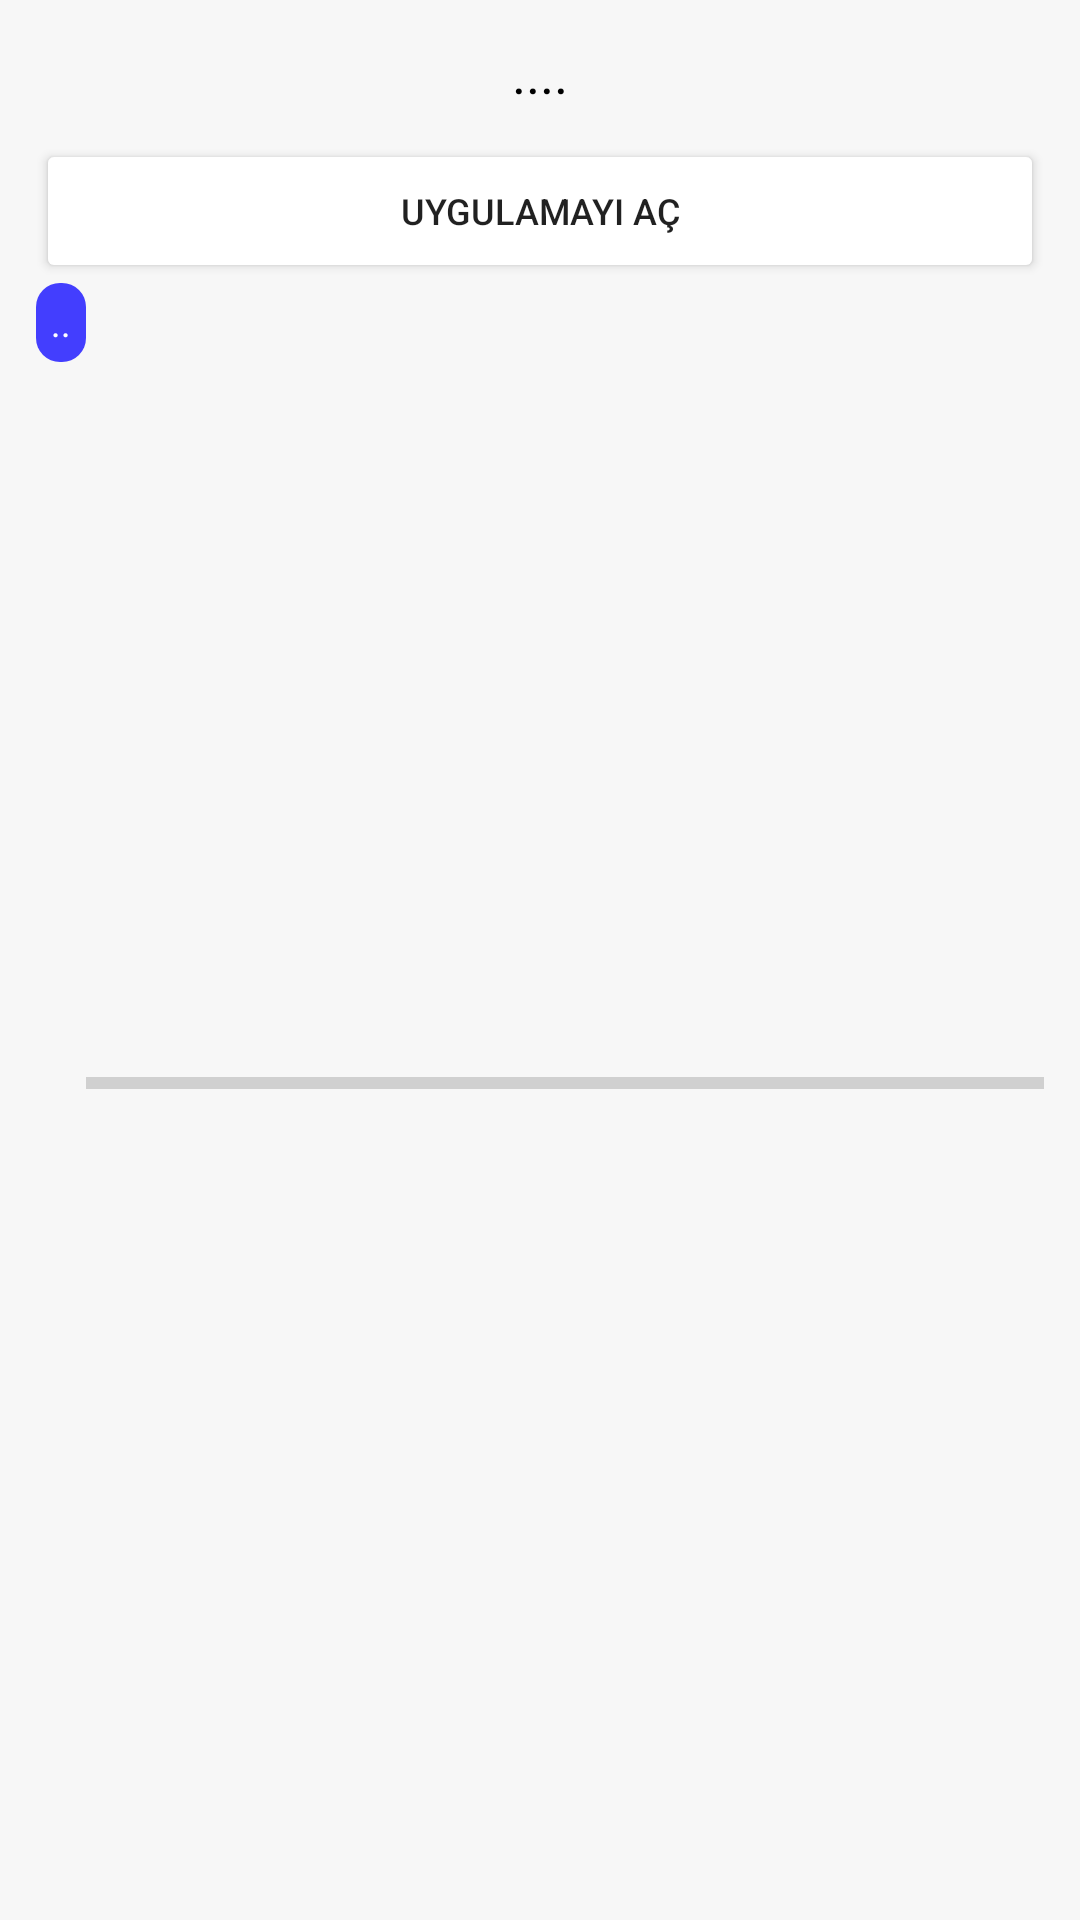

Here is an Android app screen rendered from its layout file. Give the layout XML and the strings, colors and styles it references.
<!-- AndroidManifest.xml: application theme AppTheme -->
<!-- res/layout/dialog_question_custom.xml -->
<?xml version="1.0" encoding="utf-8"?>
<LinearLayout xmlns:android="http://schemas.android.com/apk/res/android"
    android:layout_width="match_parent"
    android:orientation="vertical"
    android:gravity="center"
    android:background="#f7f7f7"
    android:padding="12dp"
    android:minWidth="320dp"
    android:layout_height="wrap_content">

    <TextView
        android:id="@+id/questionRealText"
        android:layout_marginHorizontal="18dp"
        android:textAlignment="center"
        android:layout_width="wrap_content"
        android:layout_height="wrap_content"
        android:textColor="#000"
        android:textSize="18sp"
        android:text="...." />


    <Button
        android:id="@+id/openIntentFromApp"
        android:layout_marginTop="10dp"
        android:layout_width="match_parent"
        android:text="@string/open_app"
        android:textSize="12sp"
        android:backgroundTint="@color/colorWhite"
        android:layout_height="wrap_content" />

    <Button
        android:visibility="gone"
        android:id="@+id/questionCompleted"
        android:layout_width="match_parent"
        android:text="@string/i_completed"
        android:textColor="@color/colorWhite"
        android:textSize="12sp"
        android:backgroundTint="@color/colorAccent"
        android:layout_height="wrap_content" />


    <LinearLayout
        android:orientation="horizontal"
        android:layout_width="match_parent"
        android:layout_height="match_parent">
        <TextView
            android:textSize="12dp"
            android:background="@drawable/custom_box_blue"
            android:padding="5dp"
            android:textColor="@color/colorWhite"
            android:id="@+id/loadingText"
            android:text=".."
            android:textAlignment="center"
            android:layout_width="wrap_content"
            android:layout_height="wrap_content" />
        <ProgressBar
            android:layout_gravity="center"
            android:id="@+id/questionLoadingProgress"
            style="?android:attr/progressBarStyleHorizontal"
            android:layout_width="0dp"
            android:layout_weight="1"
            android:layout_height="5dp"
            android:progress="0"
            />
    </LinearLayout>


</LinearLayout>
<!-- resources referenced by this layout -->
<resources>
  <color name="colorAccent">#433efe</color>
  <color name="colorWhite">#FFFFFF</color>
  <!-- drawable custom_box_blue (drawable) -->
  <?xml version="1.0" encoding="utf-8"?>
  <shape xmlns:android="http://schemas.android.com/apk/res/android" android:shape="rectangle">
      <solid android:color="#433efe" />
      <corners android:radius="8dp" />
  </shape>
  <string name="i_completed">Bu görevi Tamamladım</string>
  <string name="open_app">Uygulamayı aç</string>
  <style name="AppTheme" parent="Theme.AppCompat.Light.NoActionBar">
          
          <item name="colorPrimary">@color/colorPrimary</item>
          <item name="colorPrimaryDark">@color/colorPrimaryDark</item>
          <item name="colorAccent">@color/colorAccent</item>
          <item name="android:windowLightStatusBar">true</item>
      </style>
  <color name="colorPrimary">#FFFFFF</color>
  <color name="colorPrimaryDark">#E1E1E1</color>
</resources>
